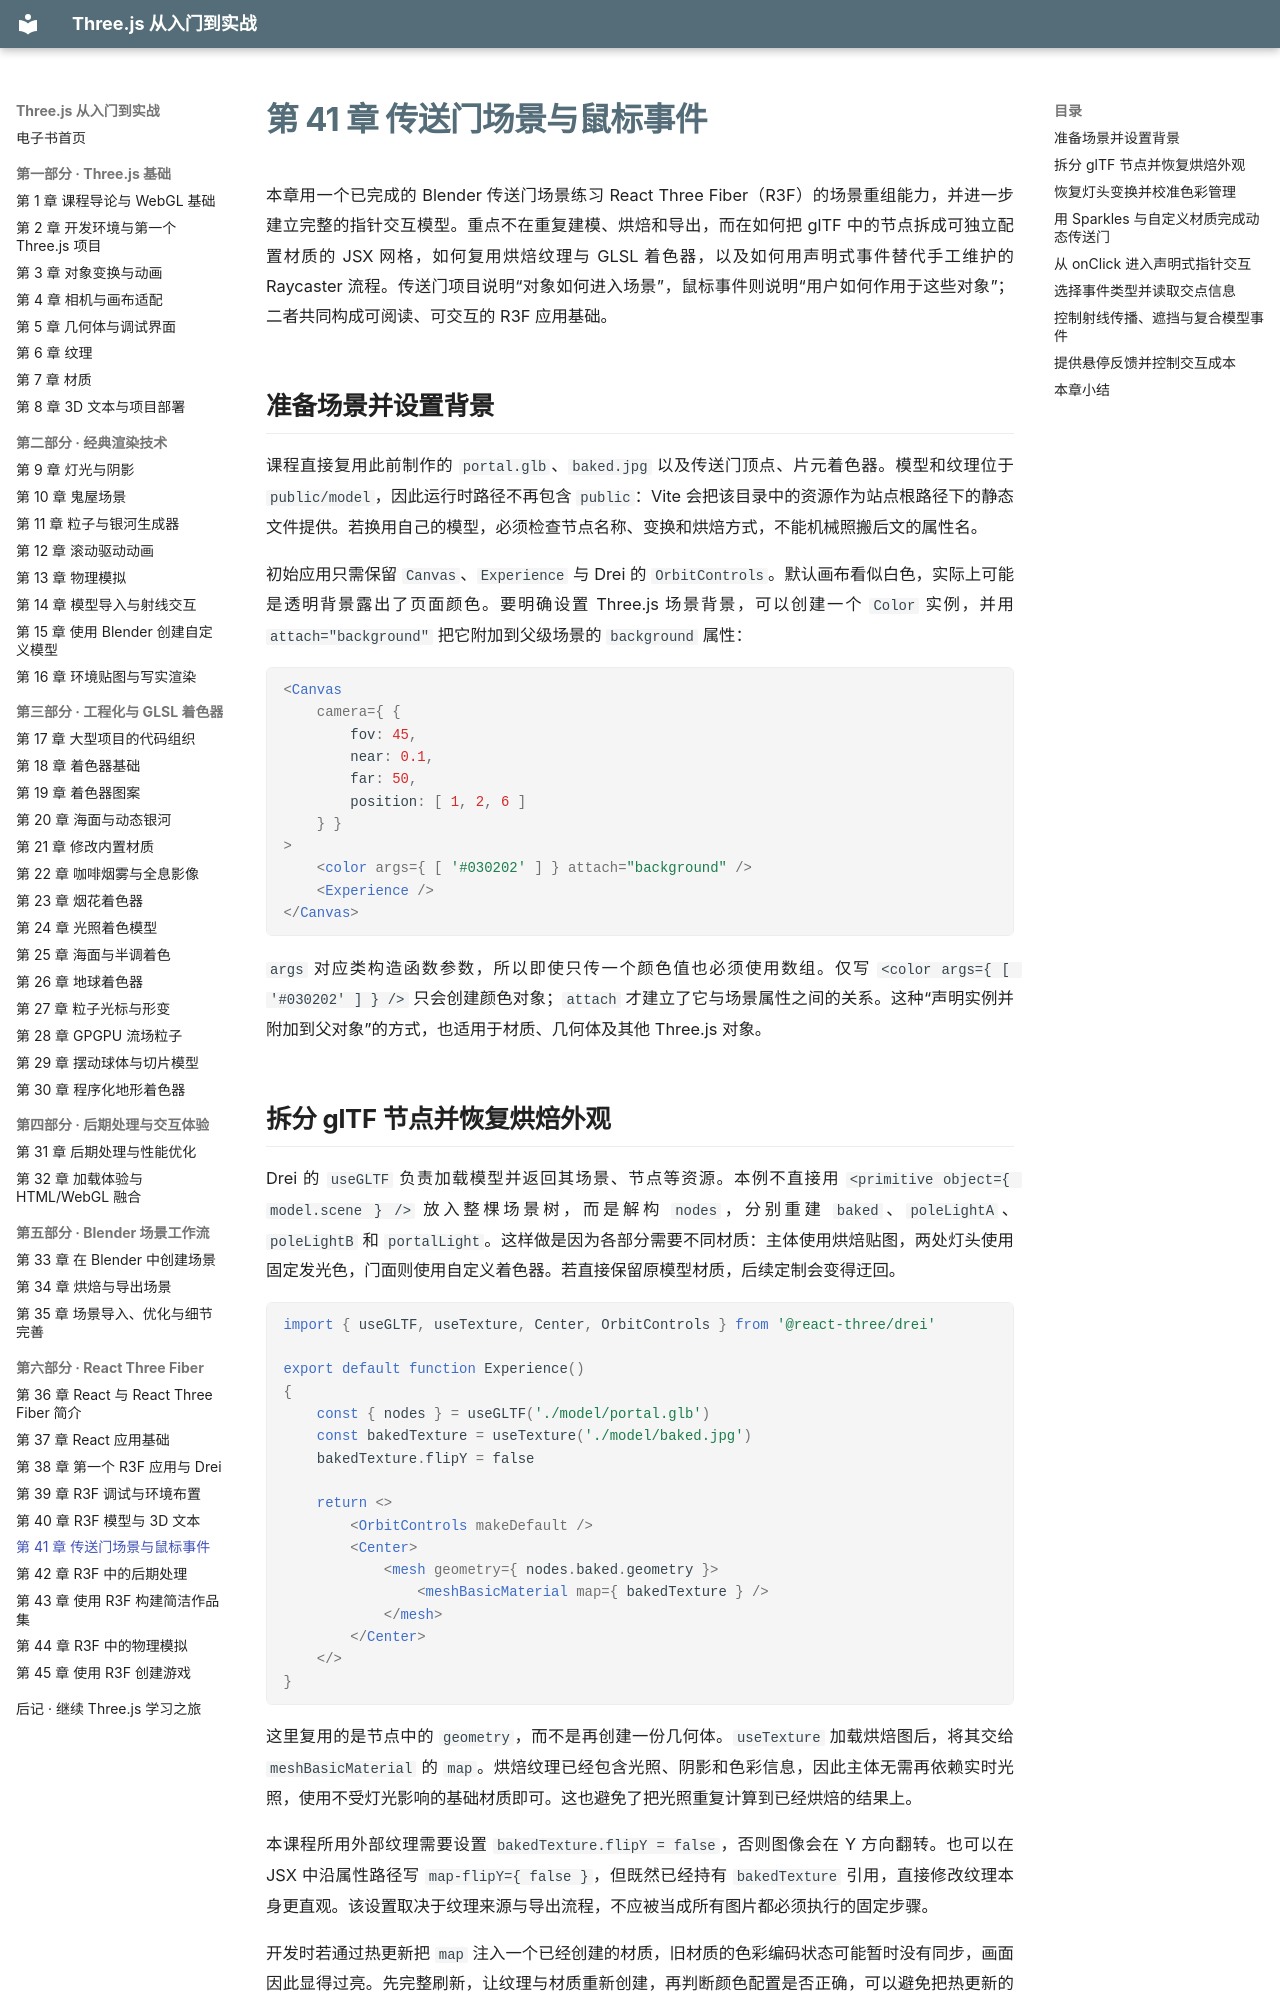

repository: zhaojiew10/threejs-journey-ebook · page: chapters/ch41/index.html · generator: mkdocs

---
title: "第 41 章 传送门场景与鼠标事件"
---

# 第 41 章 传送门场景与鼠标事件

本章用一个已完成的 Blender 传送门场景练习 React Three Fiber（R3F）的场景重组能力，并进一步建立完整的指针交互模型。重点不在重复建模、烘焙和导出，而在如何把 glTF 中的节点拆成可独立配置材质的 JSX 网格，如何复用烘焙纹理与 GLSL 着色器，以及如何用声明式事件替代手工维护的 Raycaster 流程。传送门项目说明“对象如何进入场景”，鼠标事件则说明“用户如何作用于这些对象”；二者共同构成可阅读、可交互的 R3F 应用基础。

## 准备场景并设置背景

课程直接复用此前制作的 `portal.glb`、`baked.jpg` 以及传送门顶点、片元着色器。模型和纹理位于 `public/model`，因此运行时路径不再包含 `public`：Vite 会把该目录中的资源作为站点根路径下的静态文件提供。若换用自己的模型，必须检查节点名称、变换和烘焙方式，不能机械照搬后文的属性名。

初始应用只需保留 `Canvas`、`Experience` 与 Drei 的 `OrbitControls`。默认画布看似白色，实际上可能是透明背景露出了页面颜色。要明确设置 Three.js 场景背景，可以创建一个 `Color` 实例，并用 `attach="background"` 把它附加到父级场景的 `background` 属性：

```jsx
<Canvas
    camera={ {
        fov: 45,
        near: 0.1,
        far: 50,
        position: [ 1, 2, 6 ]
    } }
>
    <color args={ [ '#030202' ] } attach="background" />
    <Experience />
</Canvas>
```

`args` 对应类构造函数参数，所以即使只传一个颜色值也必须使用数组。仅写 `<color args={ [ '#030202' ] } />` 只会创建颜色对象；`attach` 才建立了它与场景属性之间的关系。这种“声明实例并附加到父对象”的方式，也适用于材质、几何体及其他 Three.js 对象。
